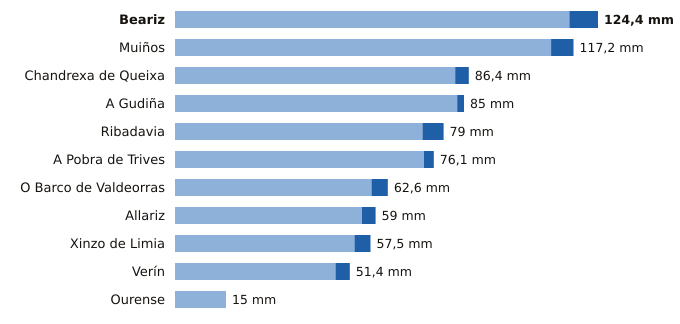

The table this chart was drawn from, first rows:
estacion, provincia, indicativo, mm_6_dias_anteriores, mm_hoy, mm_7_dias, horas_de_hoy
Beariz, Ourense, 1696O, 116.0, 8.4, 124.4, 11
Muiños, Ourense, 1738U, 110.6, 6.6, 117.2, 12
Chandrexa de Queixa, Ourense, 1639X, 82.4, 4.0, 86.4, 12
A Gudiña, Ourense, 2969U, 83.0, 2.0, 85.0, 11
Ribadavia, Ourense, 1701X, 72.8, 6.2, 79.0, 14
A Pobra de Trives, Ourense, 1631E, 73.2, 2.9, 76.1, 15
O Barco de Valdeorras, Ourense, 1583X, 57.8, 4.8, 62.6, 12
Allariz, Ourense, 1706A, 55.0, 4.0, 59.0, 13
Xinzo de Limia, Ourense, 1735X, 52.8, 4.7, 57.5, 15
Verín, Ourense, 2978X, 47.2, 4.2, 51.4, 15
Ourense, Ourense, 1690A, 15.0, 0.0, 15.0, 15
